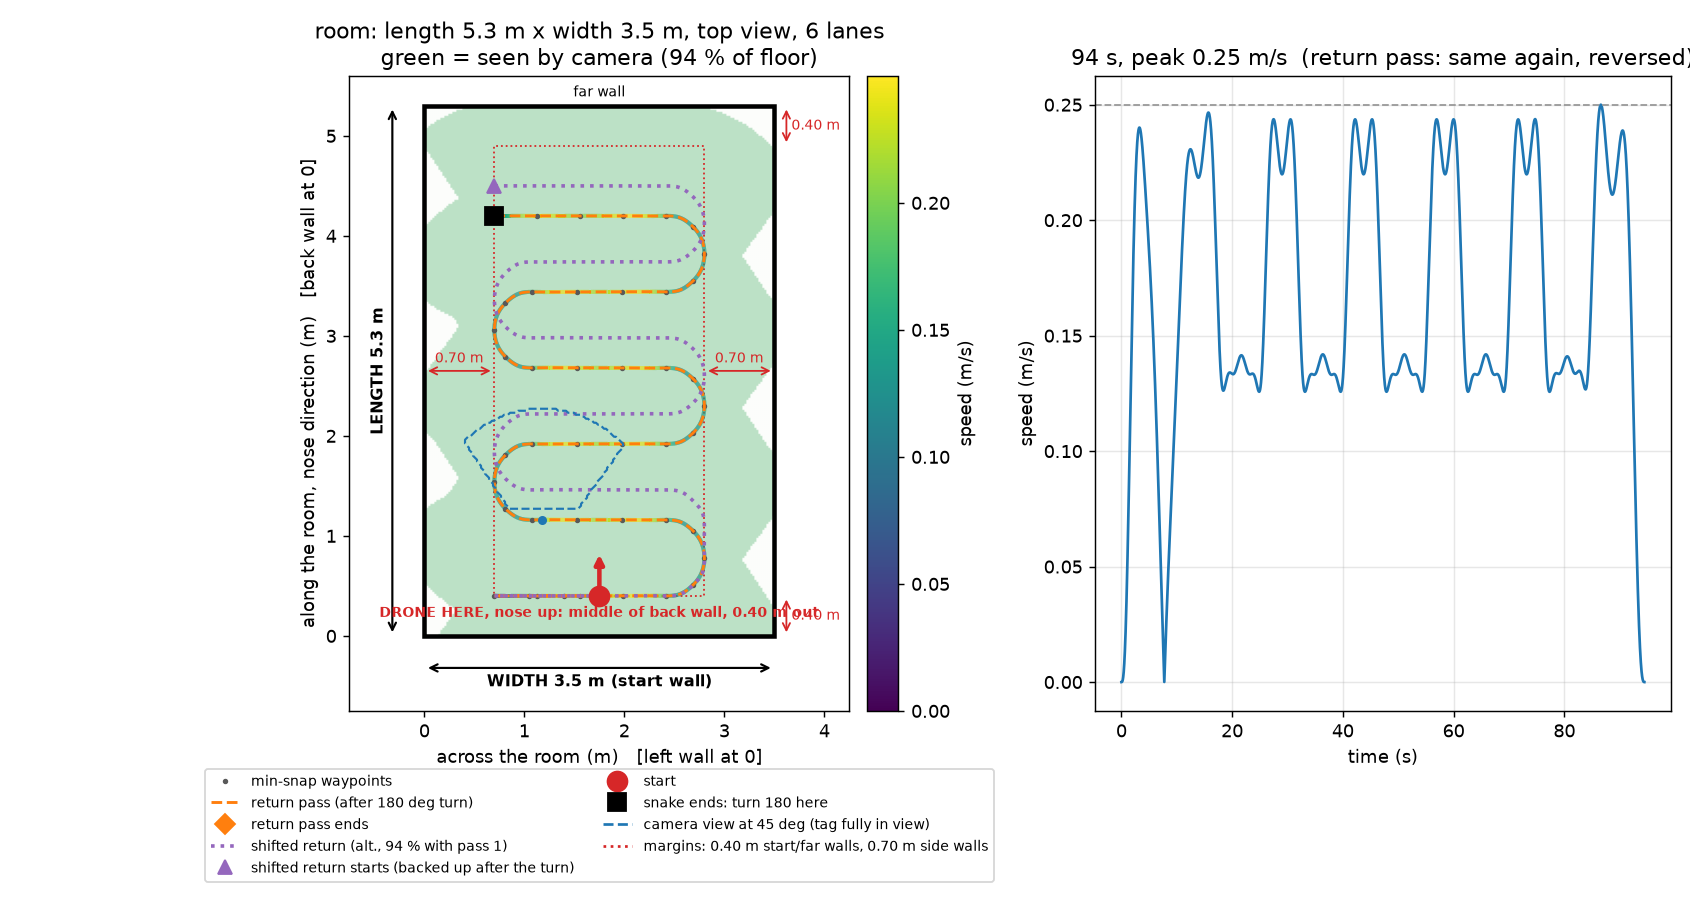

Values plotted in this chart, from the file beside it:
t, x, y, z
0.00, 0.000000, 0.000000, 0
0.01, 0.000000, -0.000000, 0
0.02, 0.000000, -0.000000, 0
0.03, 0.000000, -0.000000, 0
0.04, 0.000000, -0.000000, 0
0.05, 0.000000, -0.000000, 0
0.06, 0.000000, -0.000000, 0
0.07, 0.000000, -0.000000, 0
0.08, 0.000000, -0.000001, 0
0.09, 0.000000, -0.000001, 0
0.10, 0.000000, -0.000002, 0
0.11, 0.000000, -0.000003, 0
0.12, 0.000000, -0.000004, 0
0.13, 0.000000, -0.000005, 0
0.14, 0.000000, -0.000007, 0
0.15, 0.000000, -0.000010, 0
0.16, 0.000000, -0.000012, 0
0.17, 0.000000, -0.000016, 0
0.18, 0.000000, -0.000020, 0
0.19, 0.000000, -0.000024, 0
0.20, 0.000000, -0.000030, 0
0.21, 0.000000, -0.000036, 0
0.22, 0.000000, -0.000043, 0
0.23, 0.000000, -0.000051, 0
0.24, 0.000000, -0.000060, 0
0.25, 0.000000, -0.000070, 0
0.26, 0.000000, -0.000082, 0
0.27, 0.000000, -0.000095, 0
0.28, 0.000000, -0.000109, 0
0.29, 0.000000, -0.000125, 0
0.30, 0.000000, -0.000143, 0
0.31, 0.000000, -0.000162, 0
0.32, 0.000000, -0.000183, 0
0.33, 0.000000, -0.000206, 0
0.34, 0.000000, -0.000231, 0
0.35, 0.000000, -0.000258, 0
0.36, 0.000000, -0.000288, 0
0.37, 0.000000, -0.000319, 0
0.38, 0.000000, -0.000354, 0
0.39, 0.000000, -0.000391, 0
0.40, 0.000000, -0.000430, 0
0.41, 0.000000, -0.000473, 0
0.42, 0.000000, -0.000518, 0
0.43, 0.000000, -0.000566, 0
0.44, 0.000000, -0.000618, 0
0.45, 0.000000, -0.000673, 0
0.46, 0.000000, -0.000731, 0
0.47, 0.000000, -0.000793, 0
0.48, 0.000000, -0.000859, 0
0.49, 0.000000, -0.000928, 0
0.50, 0.000000, -0.001001, 0
0.51, 0.000000, -0.001079, 0
0.52, 0.000000, -0.001160, 0
0.53, 0.000000, -0.001246, 0
0.54, 0.000000, -0.001336, 0
0.55, 0.000000, -0.001431, 0
0.56, 0.000000, -0.001531, 0
0.57, 0.000000, -0.001635, 0
0.58, 0.000000, -0.001744, 0
0.59, 0.000000, -0.001859, 0
... 9,386 more rows
